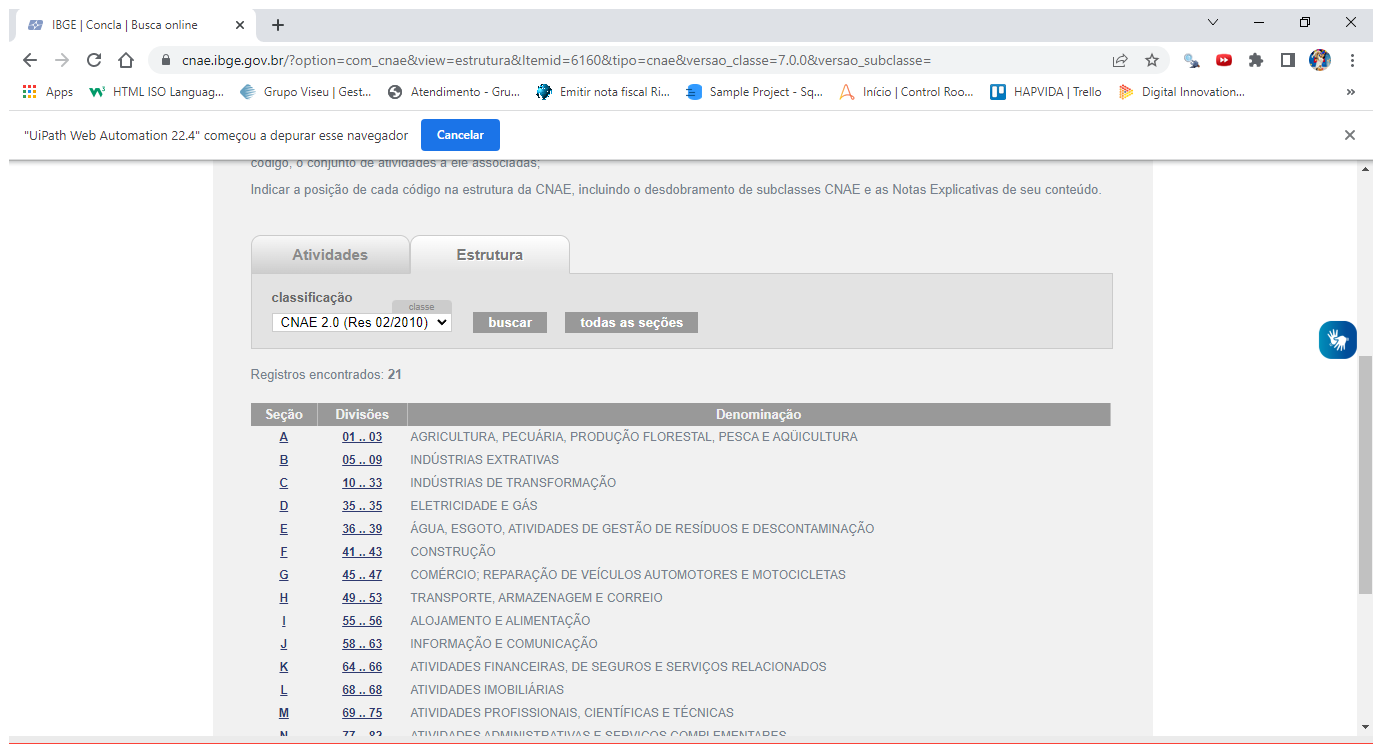
Workflow: Sequence

Step 1: Use Browser Chrome: IBGE | Concla | Busca online (chrome.exe)

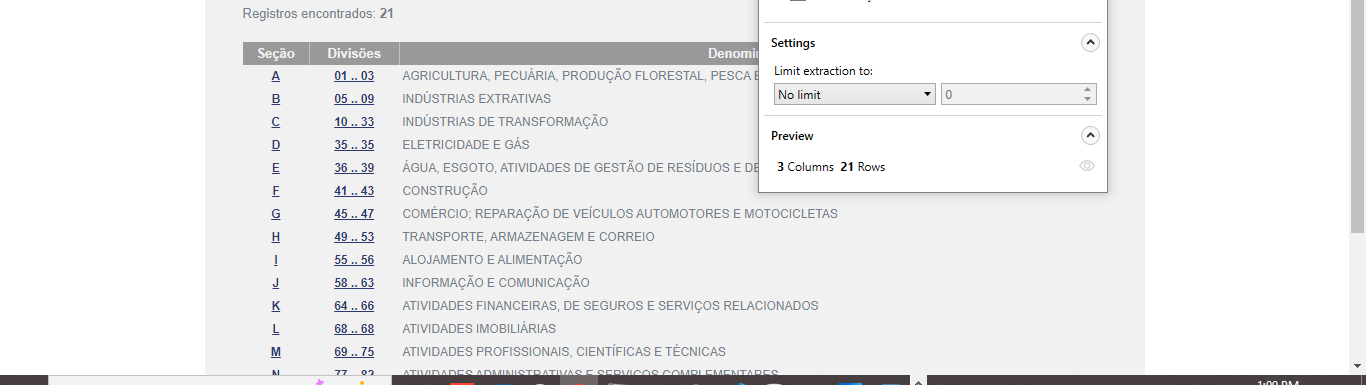
Step 2: get-text